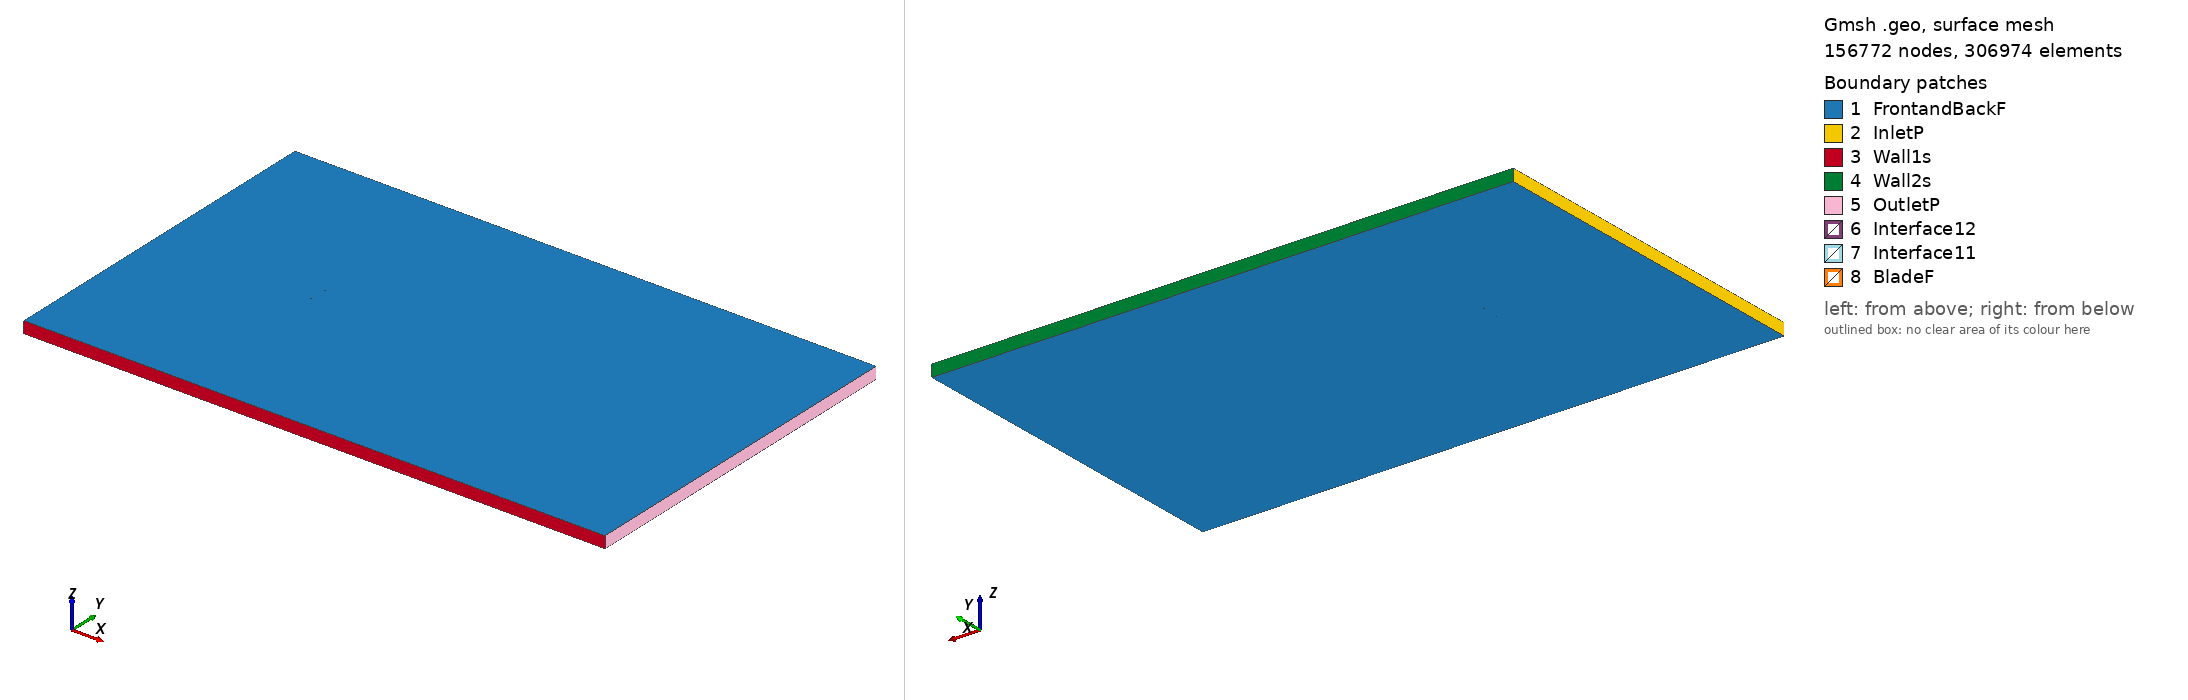

Gmsh geometry script, surface-meshed: 156772 nodes, 306974 surface elements. Boundary patches (legend numbers): 1 FrontandBackF, 2 InletP, 3 Wall1s, 4 Wall2s, 5 OutletP, 6 Interface12, 7 Interface11, 8 BladeF. Left view from above one corner, right view from below the opposite corner. Legend entries are the model's physical surfaces. The drawing asked Gmsh for element sizes between 1% and 20% of the model's largest extent; the script's own settings can give other sizes.

=== m24_tsr_-5.7036_aoa_-9.0652.geo (drawn) ===
SetFactory("OpenCASCADE");

Point(1) = {0.073969, 0.746377, 0, 1.0};
Point(2) = {0.069095, 0.746179, 0, 1.0};
Point(3) = {0.061369, 0.746188, 0, 1.0};
Point(4) = {0.045812, 0.746889, 0, 1.0};
Point(5) = {0.030184, 0.748071, 0, 1.0};
Point(6) = {0.014557, 0.749239, 0, 1.0};
Point(7) = {-0.001007, 0.750000, 0, 1.0};
Point(8) = {-0.016425, 0.749777, 0, 1.0};
Point(9) = {-0.031605, 0.747985, 0, 1.0};
Point(10) = {-0.046451, 0.743970, 0, 1.0};
Point(11) = {-0.053700, 0.740808, 0, 1.0};
Point(12) = {-0.060813, 0.736754, 0, 1.0};
Point(13) = {-0.064299, 0.734251, 0, 1.0};
Point(14) = {-0.067743, 0.731476, 0, 1.0};
Point(15) = {-0.071083, 0.728006, 0, 1.0};
Point(16) = {-0.072698, 0.725909, 0, 1.0};
Point(17) = {-0.074063, 0.722150, 0, 1.0};
Point(18) = {-0.071861, 0.720349, 0, 1.0};
Point(19) = {-0.069947, 0.720467, 0, 1.0};
Point(20) = {-0.066197, 0.721218, 0, 1.0};
Point(21) = {-0.062482, 0.722195, 0, 1.0};
Point(22) = {-0.058778, 0.723249, 0, 1.0};
Point(23) = {-0.051359, 0.725277, 0, 1.0};
Point(24) = {-0.043910, 0.727111, 0, 1.0};
Point(25) = {-0.028885, 0.729930, 0, 1.0};
Point(26) = {-0.013729, 0.731890, 0, 1.0};
Point(27) = {0.001512, 0.733276, 0, 1.0};
Point(28) = {0.016777, 0.734510, 0, 1.0};
Point(29) = {0.032000, 0.736016, 0, 1.0};
Point(30) = {0.047128, 0.738156, 0, 1.0};
Point(31) = {0.062101, 0.741325, 0, 1.0};
Point(32) = {0.069512, 0.743414, 0, 1.0};
Point(33) = {0.074199, 0.744932, 0, 1.0};
Point(34) = {-0.073969, -0.746377, 0, 1.0};
Point(35) = {-0.069095, -0.746179, 0, 1.0};
Point(36) = {-0.061369, -0.746188, 0, 1.0};
Point(37) = {-0.045812, -0.746889, 0, 1.0};
Point(38) = {-0.030184, -0.748071, 0, 1.0};
Point(39) = {-0.014557, -0.749239, 0, 1.0};
Point(40) = {0.001007, -0.750000, 0, 1.0};
Point(41) = {0.016425, -0.749777, 0, 1.0};
Point(42) = {0.031605, -0.747985, 0, 1.0};
Point(43) = {0.046451, -0.743970, 0, 1.0};
Point(44) = {0.053700, -0.740808, 0, 1.0};
Point(45) = {0.060813, -0.736754, 0, 1.0};
Point(46) = {0.064299, -0.734251, 0, 1.0};
Point(47) = {0.067743, -0.731476, 0, 1.0};
Point(48) = {0.071083, -0.728006, 0, 1.0};
Point(49) = {0.072698, -0.725909, 0, 1.0};
Point(50) = {0.074063, -0.722150, 0, 1.0};
Point(51) = {0.071861, -0.720349, 0, 1.0};
Point(52) = {0.069947, -0.720467, 0, 1.0};
Point(53) = {0.066197, -0.721218, 0, 1.0};
Point(54) = {0.062482, -0.722195, 0, 1.0};
Point(55) = {0.058778, -0.723249, 0, 1.0};
Point(56) = {0.051359, -0.725277, 0, 1.0};
Point(57) = {0.043910, -0.727111, 0, 1.0};
Point(58) = {0.028885, -0.729930, 0, 1.0};
Point(59) = {0.013729, -0.731890, 0, 1.0};
Point(60) = {-0.001512, -0.733276, 0, 1.0};
Point(61) = {-0.016777, -0.734510, 0, 1.0};
Point(62) = {-0.032000, -0.736016, 0, 1.0};
Point(63) = {-0.047128, -0.738156, 0, 1.0};
Point(64) = {-0.062101, -0.741325, 0, 1.0};
Point(65) = {-0.069512, -0.743414, 0, 1.0};
Point(66) = {-0.074199, -0.744932, 0, 1.0};

// Lines: first blade (splines 1-4)
Spline(1) = {1:33};
Spline(2) = {33,1};

// Lines: second blade (splines 5-8)
Spline(3) = {34:66};
Spline(4) = {66,34};

// Outer domain (points 20001-4 and lines)
Point(67) = {-13.50000000, -15.00000000, 0, 1.0};
Point(68) = {-13.50000000, 15.00000000, 0, 1.0};
Point(69) = {36.00000000, 15.00000000, 0, 1.0};
Point(70) = {36.00000000, -15.00000000, 0, 1.0};
Line(11) = {67, 68};
Line(12) = {68, 69};
Line(13) = {69, 70};
Line(14) = {67, 70};

// Interface (between moving and stationary domain) (circles)
Circle(9) = {0, 0, 0, 0.80000000, 0, 2*Pi};
Circle(10) = {0, 0, 0, 0.80000000, 0, 2*Pi};

// Loops collect Lines/Splines/etc (blade1, blade2, domain, first circle)
Line Loop(1) = {1:2};
Line Loop(2) = {3:4};
Line Loop(3) = {11,12,13,-14};
Line Loop(4) = {9};

// BooleanDifference cuts out the circle/interface from the domain
Plane Surface(1) = {3};
Plane Surface(2) = {4};
BooleanDifference{ Surface{1}; Delete;}{ Surface{2}; Delete;}

// This one cuts out the blades from the inner circle/interface
Line Loop(6) = {10};
Plane Surface(5) = {6};
Plane Surface(6) = {1};
Plane Surface(7) = {2};
BooleanDifference{ Surface{5}; Delete;}{ Surface{6,7}; Delete;}

// extrude to 3rd dimension
Extrude {0, 0, 1} {Surface{1}; Surface{5}; Layers{1}; Recombine;}

// Physical Surfaces are the named boundaries (patches)
Physical Surface("Interface11") = {12};
Physical Surface("Interface12") = {10};

// sides of domain
Physical Surface("InletP") = {6};
Physical Surface("OutletP") = {9};

// top and bottom of domain
Physical Surface("Wall1s") = {7};
Physical Surface("Wall2s") = {8};

// Check FrontandBackF by ensuring there is nothing in the 3rd dimension
Physical Surface("FrontandBackF") = {1,11,5,17};
Physical Surface("BladeF") = {13:16};
Physical Volume("Turbine") = {2};
Physical Volume("Farfield") = {1};

// settings for airfoil boundary layer
Field[1] = BoundaryLayer;
Field[1].EdgesList = {1:4};
Field[1].hwall_n = 1e-3;
Field[1].thickness = 1.5e-2;
Field[1].ratio = 1.05;
Field[1].Quads = 1;
BoundaryLayer Field = 1;

// control points for mesh (blade and interface)
// floor((arc length / 1.5mm)/ 2) -> Transfinite Line
Transfinite Line {1,3} = 102 Using Progression 1;
Transfinite Line {2,4} = 2 Using Progression 1;
Transfinite Line {9, 15} = 800 Using Progression 1;

// For more information on gmsh syntax, visit http://gmsh.info/doc/texinfo/gmsh.html
